Dataset: dataset (GitHub, hnky/dataset-lego-figures). Classes: Simpsons Apu Nahasapeemapetilon LEGO figure, Simpsons Bart Simpson LEGO figure, Simpsons Chief Wiggum LEGO figure, Simpsons Dr Hibbert LEGO figure, Simpsons Grandpa Simpson LEGO figure, Simpsons Homer Simpson LEGO figure, Simpsons Itchy LEGO figure, simpsons krusty the clown, Simpsons Lisa Simpson LEGO figure, Simpsons Maggie Simpson LEGO figure, Simpsons Marge Simpson LEGO figure, simpsons milhouse van houten, Simpsons Mr Burns LEGO figure, Simpsons Ned Flanders LEGO figure, Simpsons Nelson Muntz LEGO figure, Simpsons Ralph Wiggum LEGO figure, Simpsons Snowball LEGO figure, Star Wars Ackbar LEGO figure, starwars boba fett, Star Wars C-3PO LEGO figure, starwars emperor palpatine, starwars general grievous, starwars jar jar binks, starwars kit fisto, starwars luke skywalker, starwars mace windu, Star Wars R3-M2 LEGO figure, Star Wars Yoda LEGO figure, superhero Aquaman LEGO figure, superhero Bat-Mite LEGO figure, superhero Batman LEGO figure, superhero Bumblebee LEGO figure, superhero Cyborg LEGO figure, superhero Green Lantern LEGO figure, superhero Huntress LEGO figure, superhero Metamorpho LEGO figure, superhero Mister Miracle LEGO figure, superhero Sinestro LEGO figure, superhero Stargirl LEGO figure, superhero The Cheetah LEGO figure, superhero The Flash LEGO figure, superhero The Joker LEGO figure, superhero Wonder Woman LEGO figure.

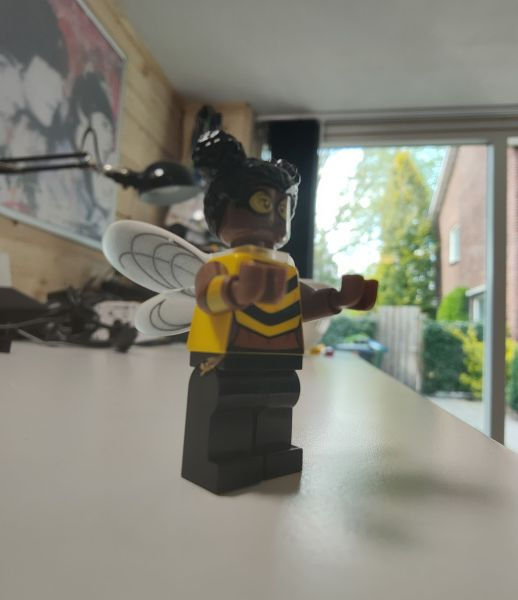
Label: superhero Bumblebee LEGO figure

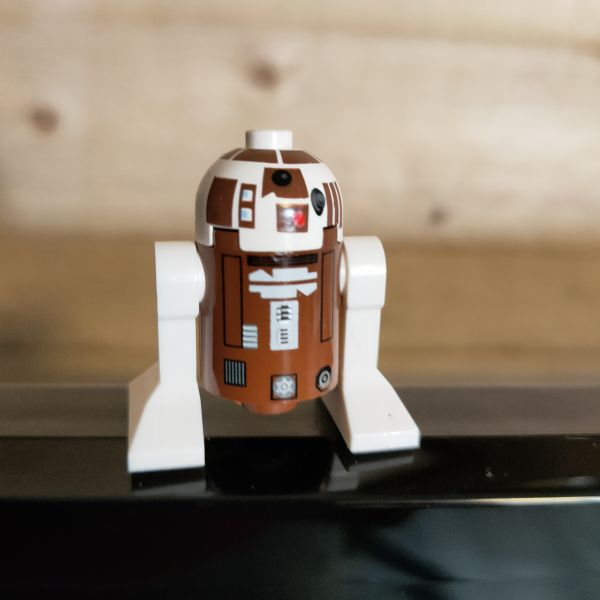
Label: Star Wars R3-M2 LEGO figure

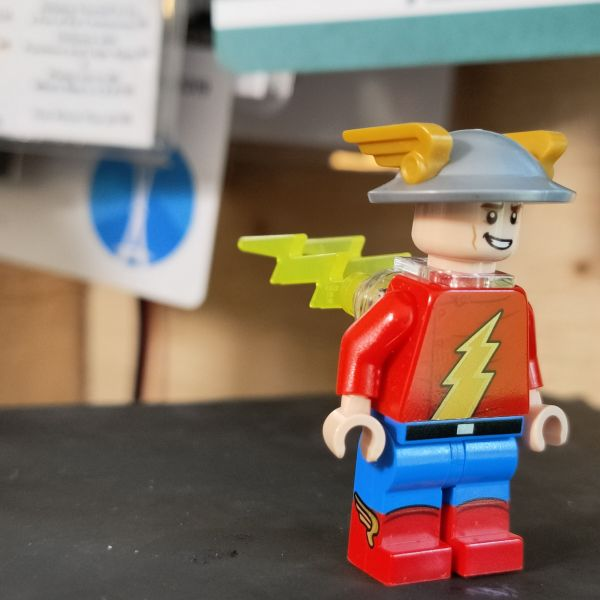
Label: superhero The Flash LEGO figure

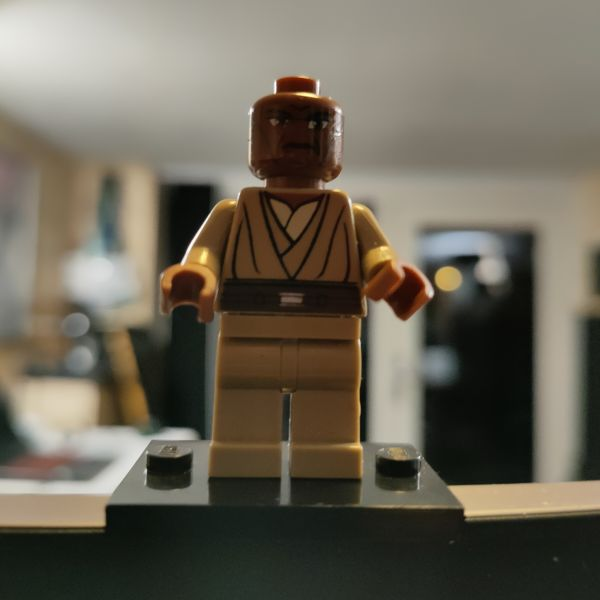
Label: starwars mace windu

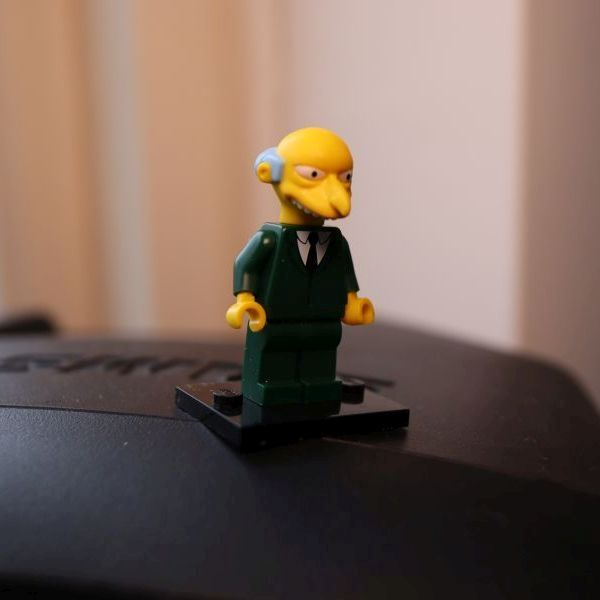
Label: Simpsons Mr Burns LEGO figure

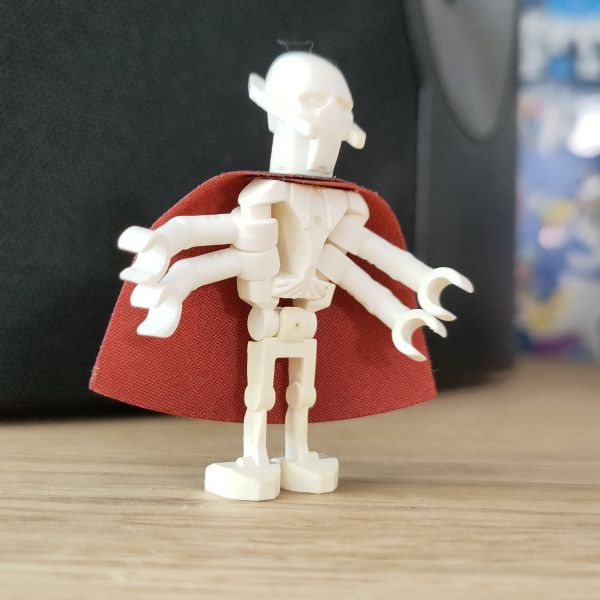
Label: starwars general grievous
